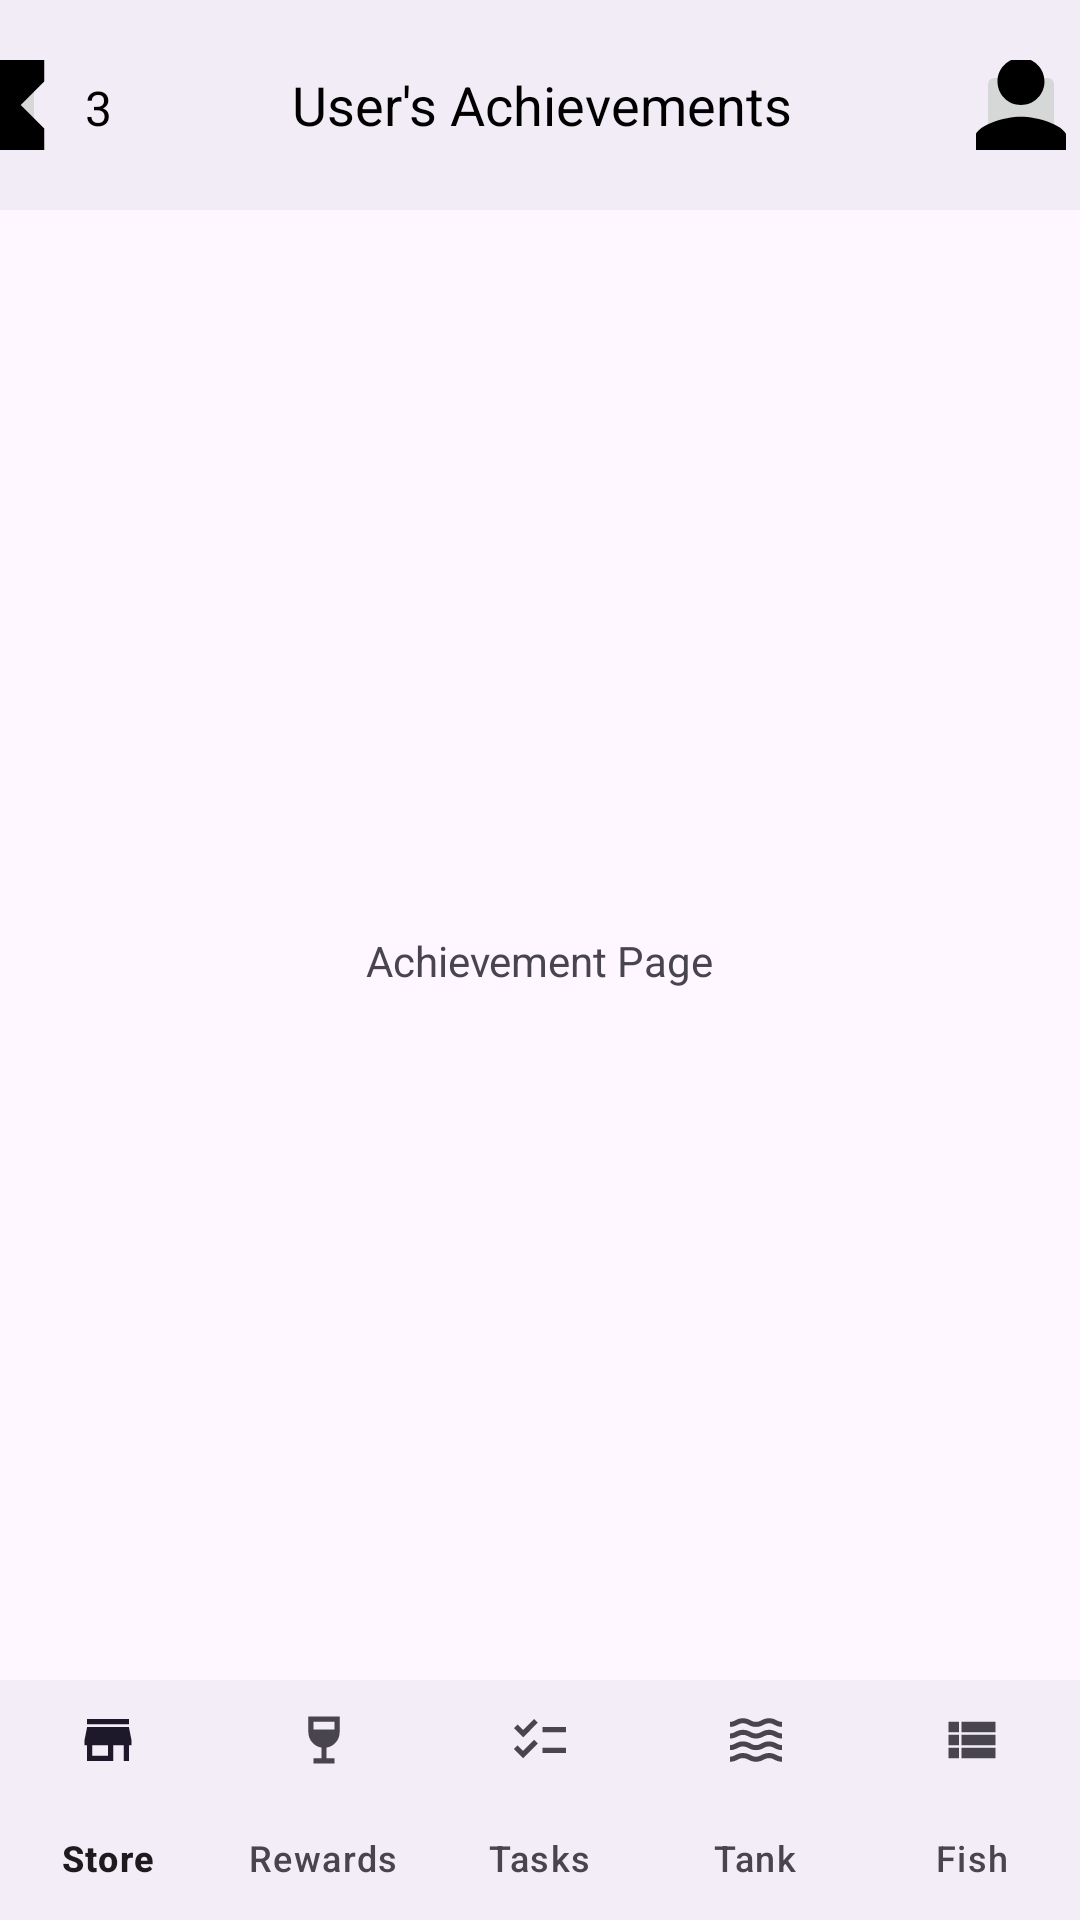

Here is an Android app screen rendered from its layout file. Give the layout XML and the strings, colors and styles it references.
<!-- AndroidManifest.xml: application theme Theme.MyApplication -->
<!-- res/layout/activity_achieve.xml -->
<?xml version="1.0" encoding="utf-8"?>
<androidx.constraintlayout.widget.ConstraintLayout xmlns:android="http://schemas.android.com/apk/res/android"
    xmlns:app="http://schemas.android.com/apk/res-auto"
    xmlns:tools="http://schemas.android.com/tools"
    android:id="@+id/achieve"
    android:layout_width="match_parent"
    android:layout_height="match_parent"
    tools:context=".AchieveActivity">

    <TextView
        android:layout_width="wrap_content"
        android:layout_height="wrap_content"
        android:text="Achievement Page"
        app:layout_constraintBottom_toBottomOf="parent"
        app:layout_constraintEnd_toEndOf="parent"
        app:layout_constraintStart_toStartOf="parent"
        app:layout_constraintTop_toTopOf="parent" />

    <LinearLayout
        android:id="@+id/topNavBar"
        android:layout_width="410dp"
        android:layout_height="70dp"
        android:background="#F2ECF6"
        android:gravity="center_vertical"
        android:orientation="horizontal"
        app:layout_constraintEnd_toEndOf="parent"
        app:layout_constraintStart_toStartOf="parent"
        app:layout_constraintTop_toTopOf="parent">

        <LinearLayout
            android:layout_width="60dp"
            android:layout_height="30dp"
            android:layout_margin="15dp"
            android:orientation="horizontal">

            <ImageButton
                android:id="@+id/imageButton2"
                android:layout_width="15dp"
                android:layout_height="match_parent"
                android:layout_weight="1"
                app:srcCompat="@drawable/ic_fish_food_icon_foreground" />

            <TextView
                android:id="@+id/foodCount"
                android:layout_width="15dp"
                android:layout_height="match_parent"
                android:layout_margin="5dp"
                android:layout_weight="1"
                android:text="3"
                android:textAlignment="center"
                android:textColor="@color/black"
                android:textSize="16sp" />
        </LinearLayout>

        <TextView
            android:id="@+id/textView"
            android:layout_width="wrap_content"
            android:layout_height="wrap_content"
            android:layout_weight="1"
            android:paddingHorizontal="16dp"
            android:text="User's Achievements"
            android:textAlignment="center"
            android:textColor="@color/black"
            android:textSize="18sp" />

        <ImageButton
            android:id="@+id/imageButton"
            android:layout_width="30dp"
            android:layout_height="30dp"
            android:layout_margin="30dp"
            app:srcCompat="@drawable/ic_profile_icon_foreground" />

    </LinearLayout>

    <com.google.android.material.bottomnavigation.BottomNavigationView
        android:id="@+id/bottomNavigationView"
        android:layout_width="match_parent"
        android:layout_height="wrap_content"
        android:layout_alignParentBottom="true"
        app:itemPaddingBottom="16dp"
        app:itemPaddingTop="8dp"
        app:labelVisibilityMode="labeled"
        app:layout_constraintBottom_toBottomOf="parent"
        app:layout_constraintEnd_toEndOf="parent"
        app:layout_constraintStart_toStartOf="parent"
        app:menu="@menu/bottom_nav_menu" />

</androidx.constraintlayout.widget.ConstraintLayout>
<!-- resources referenced by this layout -->
<resources>
  <color name="black">#FF000000</color>
  <!-- drawable ic_fish_food_icon_foreground (drawable) -->
  <vector xmlns:android="http://schemas.android.com/apk/res/android"
      android:width="108dp"
      android:height="108dp"
      android:viewportWidth="24"
      android:viewportHeight="24"
      android:tint="#000000">
    <group android:scaleX="0.435"
        android:scaleY="0.435"
        android:translateX="6.78"
        android:translateY="6.78">
      <path
          android:fillColor="@android:color/white"
          android:pathData="M6,2v6h0.01L6,8.01 10,12l-4,4 0.01,0.01H6V22h12v-5.99h-0.01L18,16l-4,-4 4,-3.99 -0.01,-0.01H18V2H6z"/>
    </group>
  </vector>
  <!-- drawable ic_profile_icon_foreground (drawable) -->
  <vector xmlns:android="http://schemas.android.com/apk/res/android"
      android:width="108dp"
      android:height="108dp"
      android:viewportWidth="24"
      android:viewportHeight="24"
      android:tint="#000000">
    <group android:scaleX="0.435"
        android:scaleY="0.435"
        android:translateX="6.78"
        android:translateY="6.78">
      <path
          android:fillColor="@android:color/white"
          android:pathData="M12,12c2.21,0 4,-1.79 4,-4s-1.79,-4 -4,-4 -4,1.79 -4,4 1.79,4 4,4zM12,14c-2.67,0 -8,1.34 -8,4v2h16v-2c0,-2.66 -5.33,-4 -8,-4z"/>
    </group>
  </vector>
  <style name="Theme.MyApplication" parent="Base.Theme.MyApplication" />
  <style name="Base.Theme.MyApplication" parent="Theme.Material3.DayNight.NoActionBar">
          
          
      </style>
</resources>
